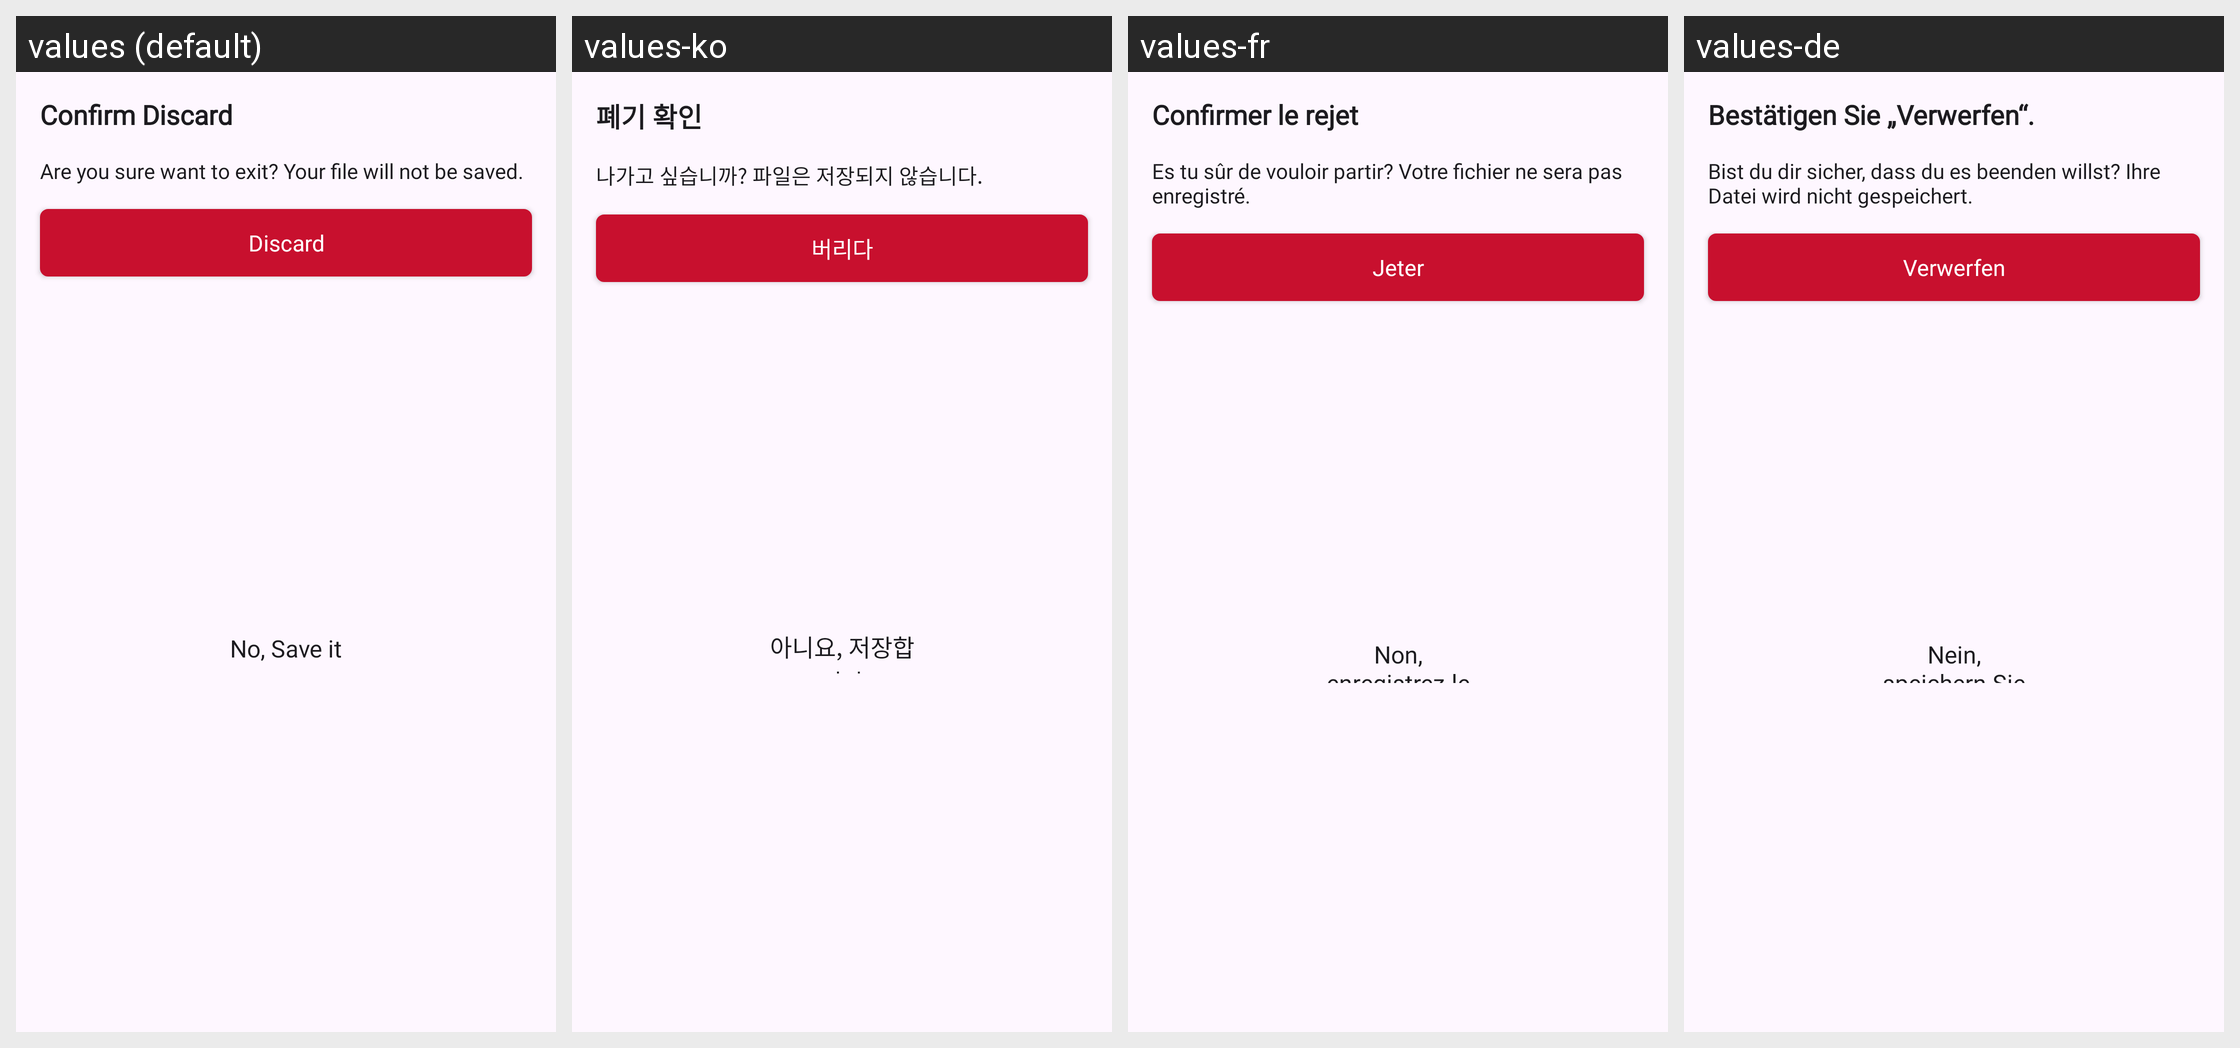

The same Android screen rendered under several of its app's locales, left to right. List the strings drawn on it with the default value and each locale's translation.
Android screen res/layout/confirm_discard_dialog_layout.xml rendered under 4 locales, left to right: values (default), values-ko, values-fr, values-de. Device: Nexus 5 (rendered at 1080×1920; each locale shown at half size, 540×960, under a caption strip naming it); theme Theme.TimeWrap.
Other locales in the repository, not shown: values-ar, values-bn, values-es, values-hi, values-in, values-it, values-ja, values-pt, values-ru, values-th, values-tr.
Strings drawn on this screen, with the default value and each locale's value (text and hints the layout hard-codes, and strings that could not be matched under every locale, appear in the picture but are not listed):

no_save_it
  values: No, Save it
  values-ko: 아니요, 저장합니다
  values-fr: Non, enregistrez-le
  values-de: Nein, speichern Sie es

discard
  values: Discard
  values-ko: 버리다
  values-fr: Jeter
  values-de: Verwerfen

confirm_discard
  values: Confirm Discard
  values-ko: 폐기 확인
  values-fr: Confirmer le rejet
  values-de: Bestätigen Sie „Verwerfen“.

file_will_not_be_saved
  values: Are you sure want to exit? Your file will not be saved.
  values-ko: 나가고 싶습니까? 파일은 저장되지 않습니다.
  values-fr: Es tu sûr de vouloir partir? Votre fichier ne sera pas enregistré.
  values-de: Bist du dir sicher, dass du es beenden willst? Ihre Datei wird nicht gespeichert.
